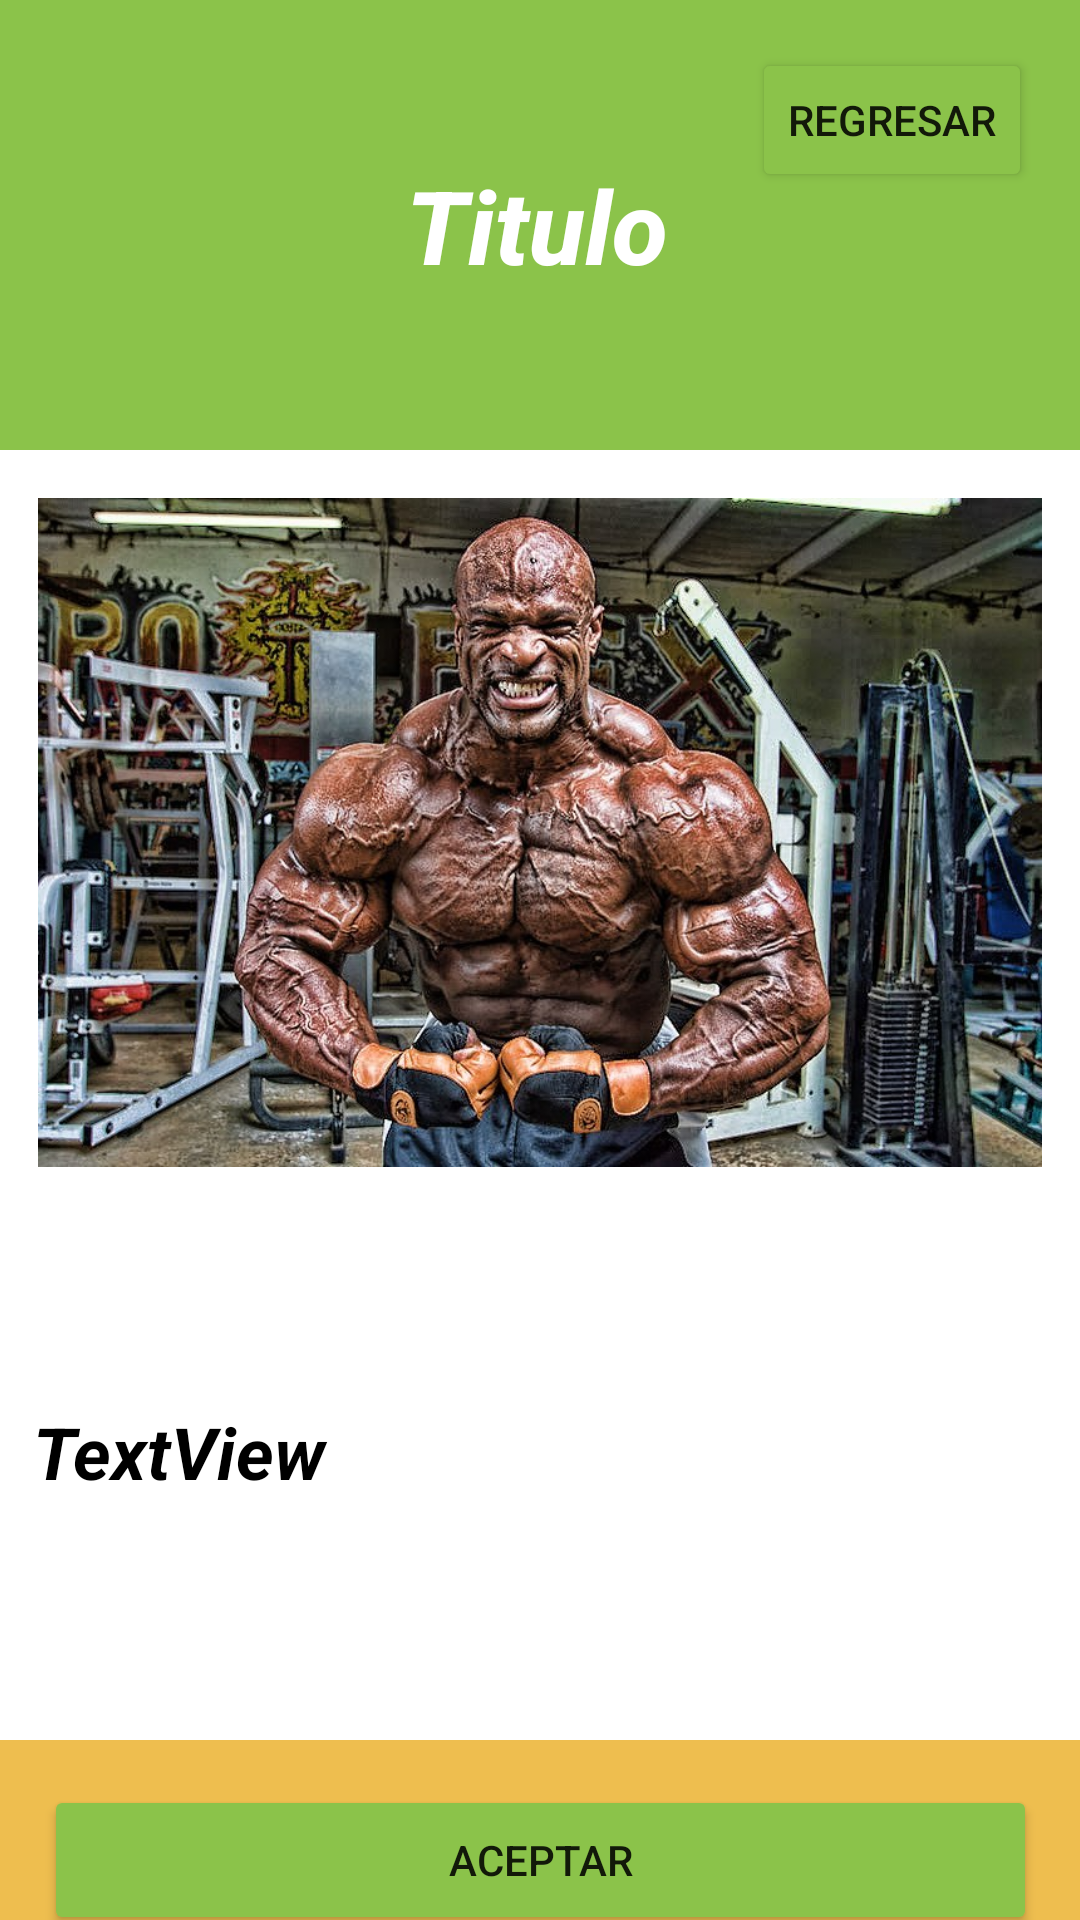

Write the Android layout XML for this screen, with the resource values it uses.
<!-- AndroidManifest.xml: application theme Theme.SaiyaGymMejorado -->
<!-- res/layout/detalle_entrenadores.xml -->
<?xml version="1.0" encoding="utf-8"?>
<androidx.constraintlayout.widget.ConstraintLayout xmlns:android="http://schemas.android.com/apk/res/android"
    xmlns:app="http://schemas.android.com/apk/res-auto"
    xmlns:tools="http://schemas.android.com/tools"
    android:id="@+id/detalleEntrenadorContenedor"
    android:layout_width="match_parent"
    android:layout_height="match_parent"
    android:background="@color/white"
    tools:context=".Activities.Principal.Fragments_Principales.Coaching.Entrenadores.DetalleEntrenadores">

    <ScrollView
        android:id="@+id/scrollView2"
        android:layout_width="419dp"
        android:layout_height="60dp"
        android:background="@color/dorado_claro"
        app:layout_constraintBottom_toBottomOf="parent"
        app:layout_constraintEnd_toEndOf="parent"
        app:layout_constraintStart_toStartOf="parent" />

    <androidx.constraintlayout.widget.ConstraintLayout
        android:id="@+id/contenedorAgregarAvances"
        android:layout_width="0dp"
        android:layout_height="150dp"
        android:background="@color/verde_Limon"
        app:layout_constraintEnd_toEndOf="parent"
        app:layout_constraintStart_toStartOf="parent"
        app:layout_constraintTop_toTopOf="parent">

        <TextView
            android:id="@+id/tituloEntrenadoresDetalle"
            android:layout_width="wrap_content"
            android:layout_height="wrap_content"
            android:fontFamily="sans-serif-medium"
            android:text="Titulo"
            android:textColor="@color/white"
            android:textSize="34sp"
            android:textStyle="bold|italic"
            app:layout_constraintBottom_toBottomOf="parent"
            app:layout_constraintEnd_toEndOf="parent"
            app:layout_constraintHorizontal_bias="0.496"
            app:layout_constraintStart_toStartOf="parent"
            app:layout_constraintTop_toTopOf="parent" />

        <Button
            android:id="@+id/botonDetallesRegresar"
            android:layout_width="wrap_content"
            android:layout_height="wrap_content"
            android:layout_marginTop="16dp"
            android:layout_marginEnd="16dp"
            android:text="@string/regresar_boton"
            app:backgroundTint="@color/verde_Limon"
            app:layout_constraintEnd_toEndOf="parent"
            app:layout_constraintTop_toTopOf="parent" />

    </androidx.constraintlayout.widget.ConstraintLayout>

    <ImageView
        android:id="@+id/imagenEntrenadorDetalle"
        android:layout_width="346dp"
        android:layout_height="223dp"
        android:layout_marginTop="16dp"
        android:src="@drawable/ronicoleman"
        app:layout_constraintEnd_toEndOf="parent"
        app:layout_constraintHorizontal_bias="0.492"
        app:layout_constraintStart_toStartOf="parent"
        app:layout_constraintTop_toBottomOf="@+id/contenedorAgregarAvances" />

    <TextView
        android:id="@+id/contenidoDetalleEntrenadores"
        android:layout_width="338dp"
        android:layout_height="190dp"
        android:gravity="center|fill"
        android:text="TextView"
        android:textColor="@color/black"
        android:textSize="24sp"
        android:textStyle="bold|italic"
        app:layout_constraintEnd_toEndOf="parent"
        app:layout_constraintStart_toStartOf="parent"
        app:layout_constraintTop_toBottomOf="@+id/imagenEntrenadorDetalle" />

    <Button
        android:id="@+id/btnAceptar"
        android:layout_width="331dp"
        android:layout_height="50dp"
        android:layout_marginTop="16dp"
        android:text="@string/escojer"
        app:backgroundTint="@color/verde_Limon"
        app:layout_constraintEnd_toEndOf="parent"
        app:layout_constraintStart_toStartOf="parent"
        app:layout_constraintTop_toBottomOf="@+id/contenidoDetalleEntrenadores" />
</androidx.constraintlayout.widget.ConstraintLayout>
<!-- resources referenced by this layout -->
<resources>
  <color name="black">#FF000000</color>
  <color name="dorado_claro">#EEBE4F</color>
  <color name="verde_Limon">#8BC34A</color>
  <color name="white">#FFFFFFFF</color>
  <!-- drawable ronicoleman: jpg bitmap (drawable, 155827 bytes) -->
  <string name="escojer">Aceptar</string>
  <string name="regresar_boton">Regresar</string>
  <style name="Theme.SaiyaGymMejorado" parent="Theme.MaterialComponents.DayNight.NoActionBar">
          
          <item name="colorPrimary">@color/purple_500</item>
          <item name="colorPrimaryVariant">@color/black</item>
          <item name="colorOnPrimary">@color/white</item>
          
          <item name="colorSecondary">@color/black</item>
          <item name="colorSecondaryVariant">@color/teal_700</item>
          <item name="colorOnSecondary">@color/black</item>
          
          <item name="android:statusBarColor" tools:targetApi="l">?attr/colorPrimaryVariant</item>
          
      </style>
  <color name="purple_500">#FF6200EE</color>
  <color name="teal_700">#FF018786</color>
</resources>
